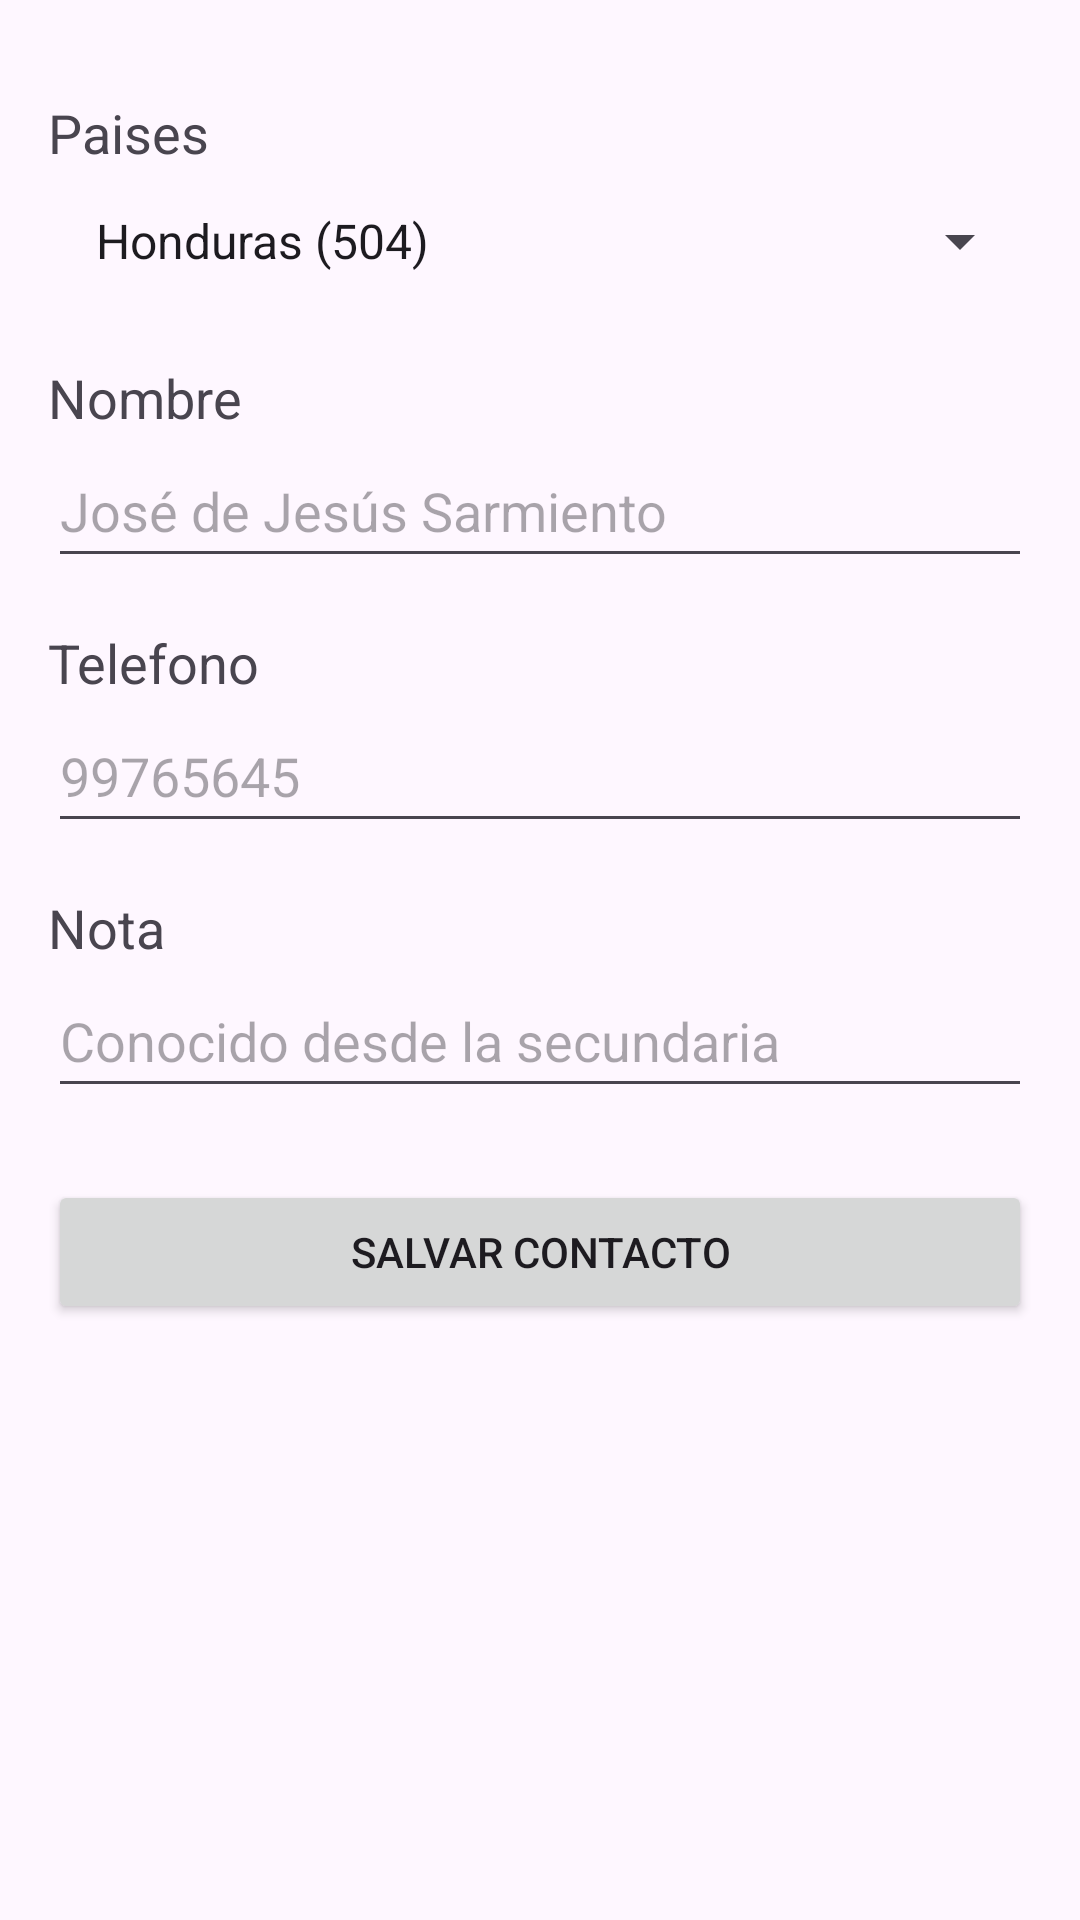

Produce the Android XML layout that renders to this screen, including the resource entries it uses.
<!-- AndroidManifest.xml: application theme Theme.PM1EXAMEN3122 -->
<!-- res/layout/activity_main.xml -->
<?xml version="1.0" encoding="utf-8"?>
<LinearLayout
    xmlns:android="http://schemas.android.com/apk/res/android"
    xmlns:app="http://schemas.android.com/apk/res-auto"
    xmlns:tools="http://schemas.android.com/tools"
    android:layout_width="match_parent"
    android:layout_height="match_parent"
    android:orientation="vertical"
    android:padding="16dp"
    tools:context=".MainActivity">

    <TextView
        android:layout_width="wrap_content"
        android:layout_height="wrap_content"
        android:text="Paises"
        android:textSize="18sp"
        android:layout_marginTop="16dp"/>

    <Spinner
        android:id="@+id/spinnerPaises"
        android:layout_width="match_parent"
        android:layout_height="wrap_content"
        android:entries="@array/paises_array"
        android:padding="8dp"
        android:minHeight="48dp"/>

    <TextView
        android:layout_width="wrap_content"
        android:layout_height="wrap_content"
        android:text="Nombre"
        android:textSize="18sp"
        android:layout_marginTop="16dp"/>

    <EditText
        android:id="@+id/etNombre"
        android:layout_width="match_parent"
        android:layout_height="wrap_content"
        android:hint="José de Jesús Sarmiento"
        android:inputType="textPersonName"
        android:minHeight="48dp"/>

    <TextView
        android:layout_width="wrap_content"
        android:layout_height="wrap_content"
        android:text="Telefono"
        android:textSize="18sp"
        android:layout_marginTop="16dp"/>

    <EditText
        android:id="@+id/etTelefono"
        android:layout_width="match_parent"
        android:layout_height="wrap_content"
        android:hint="99765645"
        android:inputType="phone"
        android:minHeight="48dp"/>

    <TextView
        android:layout_width="wrap_content"
        android:layout_height="wrap_content"
        android:text="Nota"
        android:textSize="18sp"
        android:layout_marginTop="16dp"/>

    <EditText
        android:id="@+id/etNota"
        android:layout_width="match_parent"
        android:layout_height="wrap_content"
        android:hint="Conocido desde la secundaria"
        android:inputType="textMultiLine"
        android:minHeight="48dp"/>

    <Button
        android:id="@+id/btnSalvarContacto"
        android:layout_width="match_parent"
        android:layout_height="wrap_content"
        android:text="Salvar Contacto"
        android:layout_marginTop="24dp"/>

</LinearLayout>
<!-- resources referenced by this layout -->
<resources>
  <string-array name="paises_array">
          <item>Honduras (504)</item>
          <item>Costa Rica(506)</item>
          <item>Guatemala (502)</item>
          <item>El Salvador (503)</item>
      </string-array>
  <style name="Theme.PM1EXAMEN3122" parent="Base.Theme.PM1EXAMEN3122" />
  <style name="Base.Theme.PM1EXAMEN3122" parent="Theme.Material3.DayNight.NoActionBar">
          
          
      </style>
</resources>
